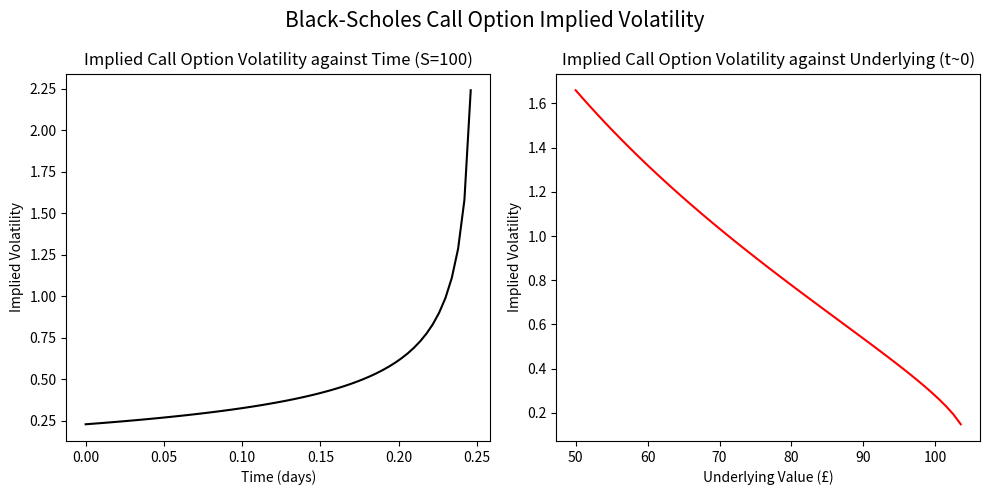
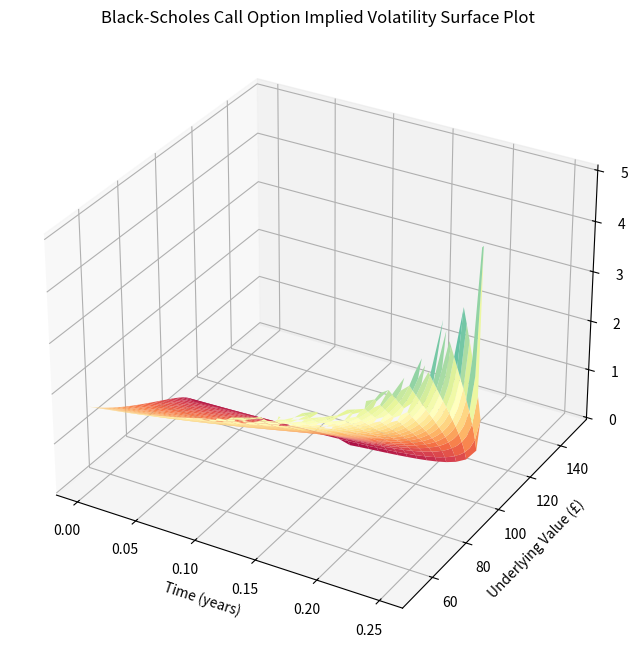

These charts were generated, in order, by the following Python code:
# -*- coding: utf-8 -*-
# -*- coding: utf-8 -*-
"""
Created on Tue Jun 17 18:18:10 2025

@author: Adrian.ph689
"""

import matplotlib.pyplot as plt
import numpy as np
from scipy.stats import norm


# -------------------------------------------
# Black-Scholes Call Option Pricing Function
# -------------------------------------------

def C(S,t,r,D,sigma,T,E):
    """
    Parameters
    ----------
    S        : np.array - Price of underlying asset
    t        : np.array - Time in days, 0 <= t <= T
    r        : float - Annualised risk-free interest rate
    D        : float - Annualised dividend yield
    sigma    : float - Annualised volatility of underlying
    T        : float - Time to expiry (days)
    E        : float - Strike price of option

    Returns
    -------
    np.array - Call option values
    """
    dt = np.maximum( (T - t) , 0.00001) # Annualise time (assuming 252 trading days/year) and avoid dividing by 0 later
    d1 = (np.log(S / E) + (r - D + 0.5*sigma**2) * dt) / (sigma * np.sqrt(dt))
    d2 = d1 - sigma * np.sqrt(dt)
    return S * np.exp(-D * dt) * norm.cdf(d1) - E * np.exp(-r * dt) * norm.cdf(d2)

# ------------------------------------
# Black-Scholes Call Option Vega Value
# ------------------------------------

def Vega(S,t,r,D,sigma,T,E):
    """
    Parameters
    ----------
    S        : np.array - Price of underlying asset
    t        : np.array - Time in days, 0 <= t <= T
    r        : float - Annualised risk-free interest rate
    D        : float - Annualised dividend yield
    sigma    : float - Annualised volatility of underlying
    T        : float - Time to expiry (days)
    E        : float - Strike price of option

    Returns
    -------
    np.array - Vega values of call option
    """
    dt = np.maximum( (T - t) , 0.00001) # Avoid dividing by 0 later
    d1 = (np.log(S / E) + (r - D + 0.5*sigma**2) * dt) / (sigma * np.sqrt(dt))
    return S * np.sqrt(dt) * np.exp(-D * dt) * np.exp(-0.5 * d1**2) / np.sqrt(2 * np.pi)
    
# ----------------------------------------------
# Newton-Raphson solution for Implied Volatility
# ----------------------------------------------

def Implied_Vol(S,t,r,D,T,E,V_market,error):
    """
        Parameters
    ----------
    S        : np.array - Price of underlying asset
    t        : np.array - Time in days, 0 <= t <= T
    r        : float - Annualised risk-free interest rate
    D        : float - Annualised dividend yield
    T        : float - Time to expiry (days)
    E        : float - Strike price of option
    V_market : float - Market value of option
    error    : float - The acceptable error in the implied volatility

    Returns
    -------
    float - Implied volatility
    """
    for i in range(5):  # Num iterations until convergence
        vol = np.random.uniform(0.01, 1)
        count = 0
        while count < 30:
            V = C(S, t, r, D, vol, T, E)
            vega = Vega(S, t, r, D, vol, T, E)
            if vega == 0:
                break
            dv = (V - V_market) / vega
            vol -= dv
            vol = max(vol, 0.0001)
            if abs(dv) < error:
                return np.clip(vol,0.0001,5) # Prevents edge case as t -> T when S = E
            count += 1
    return np.nan  # All retries failed

Implied_Vol_Vector = np.vectorize(Implied_Vol)

# ----------
# Parameters
# ----------

r = 0.08              # Annualised risk-free interest rate
D = 0                 # Annualised dividend yield
T = 0.25              # Time to expiry (4 months in years)
E = 100               # Strike price of option
V_market = 6.51       # Market value of option
error = 0.001         # Acceptable error in implied volatility

# --------------------------------------------------------
# 2D Plot of Implied Volatility against Time and Underlying Price
# --------------------------------------------------------

#Creating S & t arrays
S = np.linspace(50,150,100) # Resolution per £1
t = np.linspace(0,T,int(T*252))  # Resolution per day

#Plotting 2D graphs
fig, axs = plt.subplots(1,2, figsize=(10,5))

#Plotting Value against t
axs[0].plot(t , Implied_Vol_Vector(101.5,t,r,D,T,E,V_market,error) , color='black')
axs[0].set_xlabel('Time (days)')
axs[0].set_ylabel('Implied Volatility')
axs[0].set_title('Implied Call Option Volatility against Time (S=100)')

#Plotting Value against S
axs[1].plot(S , Implied_Vol_Vector(S,0.00001,r,D,T,E,V_market,error) , color='red') #0.00001 to avoid dividing by zero
axs[1].set_xlabel('Underlying Value (£)')
axs[1].set_ylabel('Implied Volatility')
axs[1].set_title('Implied Call Option Volatility against Underlying (t~0)')

plt.suptitle('Black-Scholes Call Option Implied Volatility', fontsize = 15)
plt.tight_layout()
plt.show() 

# ------------------------------------------------------------
# 3D Plot of Call Value varying with Time and Underlying Price
# ------------------------------------------------------------

#Creating meshgrid for plotting
S_grid, t_grid = np.meshgrid(S,t)
Imp_Vol = Implied_Vol_Vector(S_grid,t_grid,r,D,T,E,V_market,error)

fig = plt.figure(figsize=(8,8))
ax = plt.axes(projection="3d")

ax.plot_surface(t_grid, S_grid ,Imp_Vol, cmap="Spectral")
ax.set_xlabel("Time (years)")
ax.set_ylabel('Underlying Value (£)')
ax.set_zlabel('Implied Volatility')
ax.set_title('Black-Scholes Call Option Implied Volatility Surface Plot')
plt.show()
